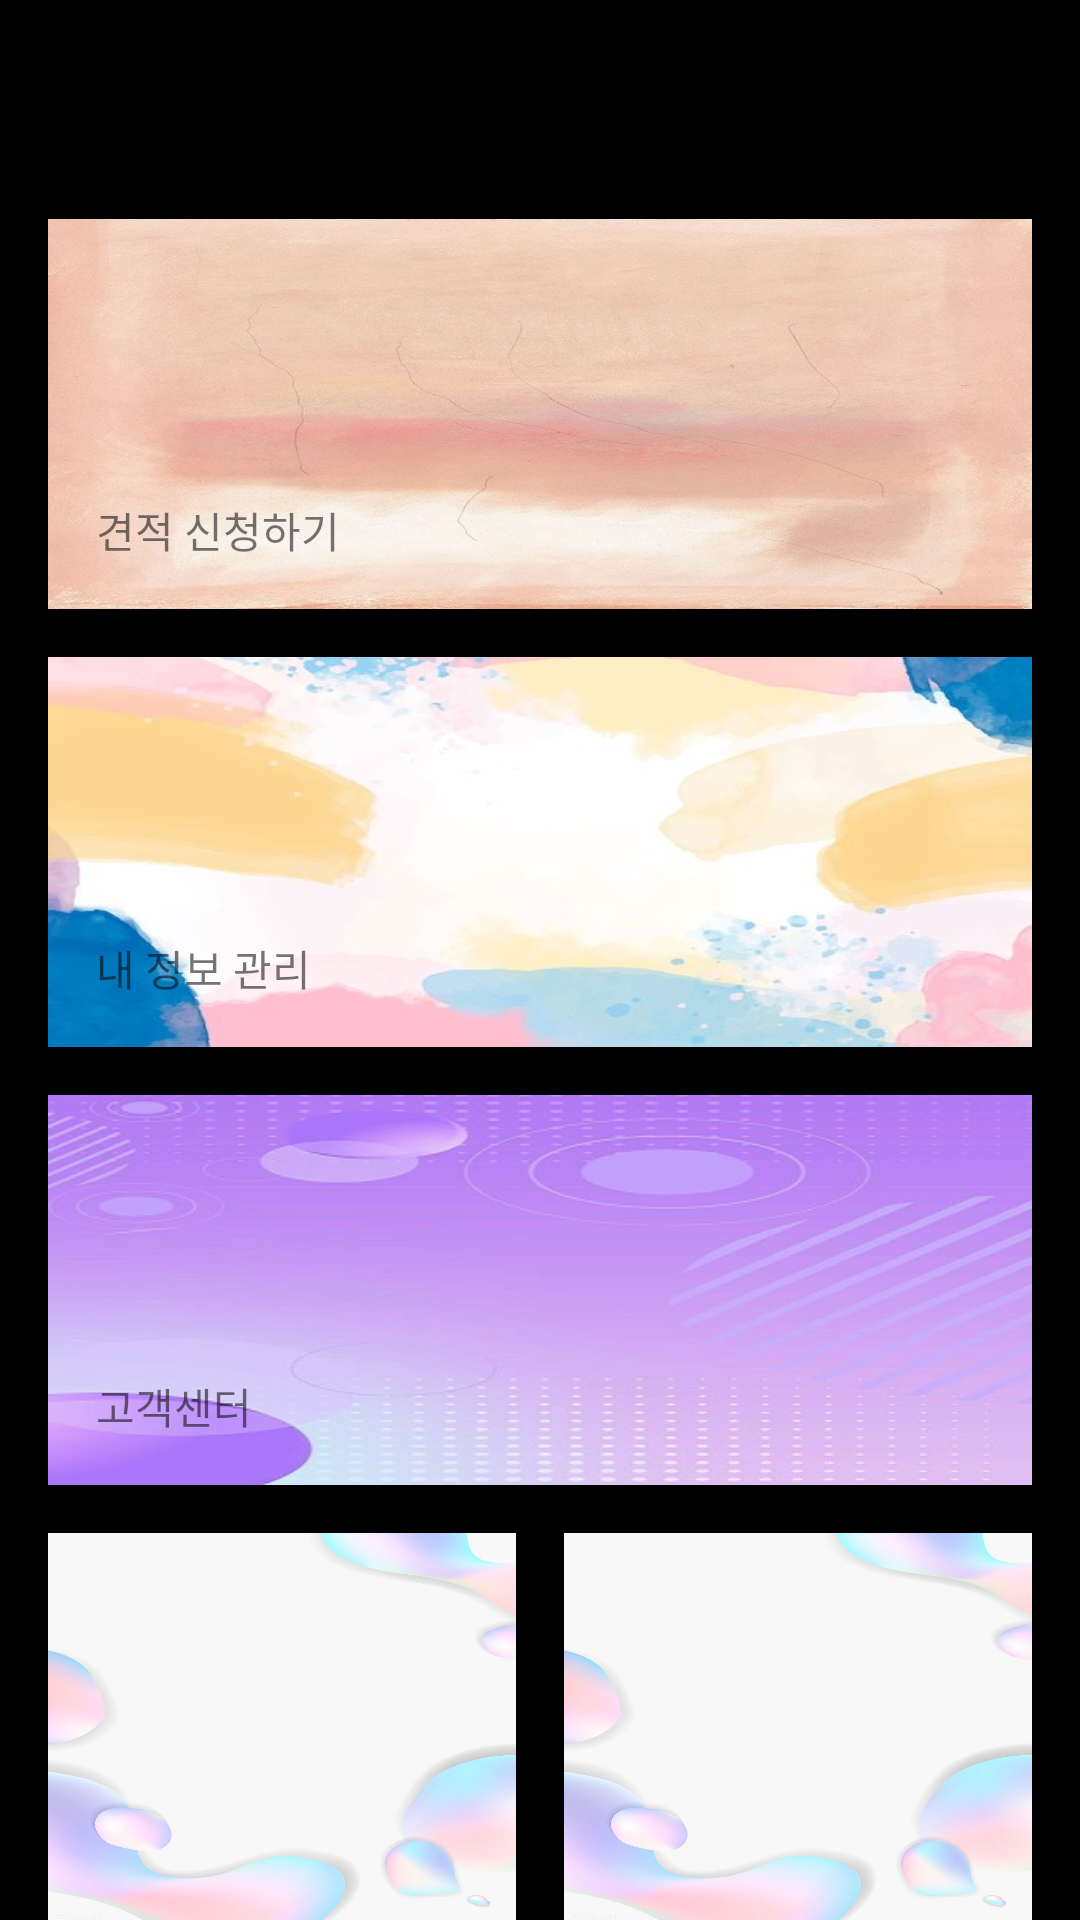

Write the Android layout XML for this screen, with the resource values it uses.
<!-- AndroidManifest.xml: application theme Theme.Sugartree -->
<!-- res/layout/fragment_home.xml -->
<?xml version="1.0" encoding="utf-8"?>
<FrameLayout xmlns:android="http://schemas.android.com/apk/res/android"
    xmlns:app="http://schemas.android.com/apk/res-auto"
    xmlns:tools="http://schemas.android.com/tools"
    android:layout_width="match_parent"
    android:layout_height="match_parent"
    tools:context=".src.main.HomeFragment">

    <androidx.constraintlayout.widget.ConstraintLayout
        android:layout_width="match_parent"
        android:layout_height="match_parent"
        android:background="@color/black">

        <androidx.constraintlayout.widget.ConstraintLayout
            android:id="@+id/homeFragment_searchView"
            android:layout_width="0dp"
            android:layout_height="wrap_content"
            android:layout_marginStart="16dp"
            android:layout_marginTop="16dp"
            android:layout_marginEnd="16dp"
            android:background="@drawable/layout_background"
            app:layout_constraintEnd_toEndOf="parent"
            app:layout_constraintStart_toStartOf="parent"
            app:layout_constraintTop_toTopOf="parent">

            <ImageView
                android:id="@+id/imageView7"
                android:layout_width="25dp"
                android:layout_height="25dp"
                android:layout_marginStart="16dp"
                android:layout_marginTop="8dp"
                android:layout_marginBottom="8dp"
                android:src="@drawable/search_black"
                app:layout_constraintBottom_toBottomOf="parent"
                app:layout_constraintStart_toStartOf="parent"
                app:layout_constraintTop_toTopOf="parent" />

            <TextView
                android:id="@+id/textView5"
                android:layout_width="wrap_content"
                android:layout_height="wrap_content"
                android:layout_marginStart="8dp"
                android:text="Searching"
                android:textColor="@color/black"
                app:layout_constraintBottom_toBottomOf="parent"
                app:layout_constraintStart_toEndOf="@+id/imageView7"
                app:layout_constraintTop_toTopOf="parent" />
        </androidx.constraintlayout.widget.ConstraintLayout>

        <androidx.constraintlayout.widget.ConstraintLayout
            android:id="@+id/homeFragment_requestDesignButton"
            android:layout_width="0dp"
            android:layout_height="130dp"
            android:layout_marginStart="16dp"
            android:layout_marginTop="16dp"
            android:layout_marginEnd="16dp"
            android:background="@drawable/layout_background"
            app:layout_constraintEnd_toEndOf="parent"
            app:layout_constraintHorizontal_bias="0.0"
            app:layout_constraintStart_toStartOf="parent"
            app:layout_constraintTop_toBottomOf="@+id/homeFragment_searchView">

            <ImageView
                android:id="@+id/button_img1"
                android:layout_width="wrap_content"
                android:layout_height="wrap_content"
                android:scaleType="fitXY"
                android:src="@drawable/back1"
                app:layout_constraintBottom_toBottomOf="parent"
                app:layout_constraintEnd_toEndOf="parent"
                app:layout_constraintStart_toStartOf="parent"
                app:layout_constraintTop_toTopOf="parent" />

            <TextView
                android:id="@+id/textView7"
                android:layout_width="wrap_content"
                android:layout_height="wrap_content"
                android:layout_marginStart="16dp"
                android:layout_marginBottom="16dp"
                android:text="견적 신청하기"
                app:layout_constraintBottom_toBottomOf="parent"
                app:layout_constraintStart_toStartOf="parent" />
        </androidx.constraintlayout.widget.ConstraintLayout>

        <androidx.constraintlayout.widget.ConstraintLayout
            android:id="@+id/homeFragment_infoButton"
            android:layout_width="0dp"
            android:layout_height="130dp"
            android:layout_marginStart="16dp"
            android:layout_marginTop="16dp"
            android:layout_marginEnd="16dp"
            android:background="@drawable/layout_background"
            app:layout_constraintEnd_toEndOf="parent"
            app:layout_constraintStart_toStartOf="parent"
            app:layout_constraintTop_toBottomOf="@+id/homeFragment_requestDesignButton">

            <ImageView
                android:id="@+id/button_img2"
                android:layout_width="wrap_content"
                android:layout_height="wrap_content"
                android:scaleType="fitXY"
                android:src="@drawable/back2"
                app:layout_constraintBottom_toBottomOf="parent"
                app:layout_constraintEnd_toEndOf="parent"
                app:layout_constraintStart_toStartOf="parent"
                app:layout_constraintTop_toTopOf="parent" />

            <TextView
                android:id="@+id/textView8"
                android:layout_width="wrap_content"
                android:layout_height="wrap_content"
                android:layout_marginStart="16dp"
                android:layout_marginBottom="16dp"
                android:text="내 정보 관리"
                app:layout_constraintBottom_toBottomOf="@+id/button_img2"
                app:layout_constraintStart_toStartOf="parent" />
        </androidx.constraintlayout.widget.ConstraintLayout>

        <androidx.constraintlayout.widget.ConstraintLayout
            android:id="@+id/homeFragment_customerCenterButton"
            android:layout_width="0dp"
            android:layout_height="130dp"
            android:layout_marginStart="16dp"
            android:layout_marginTop="16dp"
            android:layout_marginEnd="16dp"
            android:background="@drawable/layout_background"
            app:layout_constraintEnd_toEndOf="parent"
            app:layout_constraintStart_toStartOf="parent"
            app:layout_constraintTop_toBottomOf="@+id/homeFragment_infoButton">

            <ImageView
                android:id="@+id/button_img3"
                android:layout_width="wrap_content"
                android:layout_height="wrap_content"
                android:scaleType="fitXY"
                android:src="@drawable/back3"
                app:layout_constraintBottom_toBottomOf="parent"
                app:layout_constraintEnd_toEndOf="parent"
                app:layout_constraintStart_toStartOf="parent"
                app:layout_constraintTop_toTopOf="parent" />

            <TextView
                android:id="@+id/textView9"
                android:layout_width="wrap_content"
                android:layout_height="wrap_content"
                android:layout_marginStart="16dp"
                android:layout_marginBottom="16dp"
                android:text="고객센터"
                app:layout_constraintBottom_toBottomOf="@+id/button_img3"
                app:layout_constraintStart_toStartOf="parent" />
        </androidx.constraintlayout.widget.ConstraintLayout>

        <LinearLayout
            android:layout_width="0dp"
            android:layout_height="130dp"
            android:layout_marginStart="16dp"
            android:layout_marginTop="16dp"
            android:layout_marginEnd="16dp"
            android:orientation="horizontal"
            app:layout_constraintEnd_toEndOf="parent"
            app:layout_constraintStart_toStartOf="parent"
            app:layout_constraintTop_toBottomOf="@+id/homeFragment_customerCenterButton">

            <androidx.constraintlayout.widget.ConstraintLayout
                android:layout_width="match_parent"
                android:layout_height="match_parent"
                android:layout_marginRight="8dp"
                android:layout_weight="1"
                android:background="@drawable/layout_background">

                <ImageView
                    android:id="@+id/button_img4"
                    android:layout_width="0dp"
                    android:layout_height="0dp"
                    android:scaleType="fitXY"
                    android:src="@drawable/back4"
                    app:layout_constraintBottom_toBottomOf="parent"
                    app:layout_constraintEnd_toEndOf="parent"
                    app:layout_constraintStart_toStartOf="parent"
                    app:layout_constraintTop_toTopOf="parent" />
            </androidx.constraintlayout.widget.ConstraintLayout>

            <androidx.constraintlayout.widget.ConstraintLayout
                android:layout_width="match_parent"
                android:layout_height="match_parent"
                android:layout_marginLeft="8dp"
                android:layout_weight="1"
                android:background="@drawable/layout_background">

                <ImageView
                    android:id="@+id/imageView14"
                    android:layout_width="0dp"
                    android:layout_height="0dp"
                    android:scaleType="fitXY"
                    android:src="@drawable/back4"
                    app:layout_constraintBottom_toBottomOf="parent"
                    app:layout_constraintEnd_toEndOf="parent"
                    app:layout_constraintStart_toStartOf="parent"
                    app:layout_constraintTop_toTopOf="parent" />
            </androidx.constraintlayout.widget.ConstraintLayout>
        </LinearLayout>

    </androidx.constraintlayout.widget.ConstraintLayout>
</FrameLayout>
<!-- resources referenced by this layout -->
<resources>
  <!-- drawable back1: png bitmap (drawable, 386060 bytes) -->
  <!-- drawable back2: png bitmap (drawable, 279131 bytes) -->
  <!-- drawable back3: png bitmap (drawable, 141662 bytes) -->
  <!-- drawable back4: png bitmap (drawable, 479261 bytes) -->
  <style name="Theme.Sugartree" parent="Theme.MaterialComponents.DayNight.DarkActionBar">
          
          <item name="colorPrimary">@color/purple_500</item>
          <item name="colorPrimaryVariant">@color/purple_700</item>
          <item name="colorOnPrimary">@color/white</item>
          
          <item name="colorSecondary">@color/teal_200</item>
          <item name="colorSecondaryVariant">@color/teal_700</item>
          <item name="colorOnSecondary">@color/black</item>
          
          <item name="android:statusBarColor" tools:targetApi="l">?attr/colorPrimaryVariant</item>
          
      </style>
  <!-- not gathered from this repository: default colours our renderer supplied (Android Studio template values) -->
  <color name="purple_500">#FF6200EE</color>
  <color name="purple_700">#FF3700B3</color>
  <color name="teal_200">#FF03DAC5</color>
  <color name="teal_700">#FF018786</color>
  <color name="black">#FF000000</color>
  <color name="white">#FFFFFFFF</color>
</resources>
